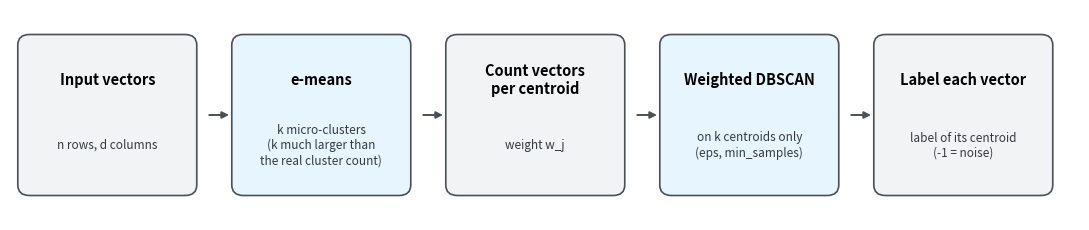

Recreate this plot in Python. (Note: this script raises an exception after producing the figure.)
# /// script
# requires-python = ">=3.12"
# dependencies = ["matplotlib"]
# ///
"""Draw the two-stage pipeline diagram: e-means micro-clusters, then weighted DBSCAN."""
import pathlib
import matplotlib
matplotlib.use("Agg")
import matplotlib.pyplot as plt
from matplotlib.patches import FancyBboxPatch

steps = [("Input vectors", "n rows, d columns"),
         ("e-means", "k micro-clusters\n(k much larger than\nthe real cluster count)"),
         ("Count vectors\nper centroid", "weight w_j"),
         ("Weighted DBSCAN", "on k centroids only\n(eps, min_samples)"),
         ("Label each vector", "label of its centroid\n(-1 = noise)")]
fig, ax = plt.subplots(figsize=(11, 2.4))
ax.set_xlim(0, len(steps) * 2.2); ax.set_ylim(0, 2.4); ax.axis("off")
for i, (title, sub) in enumerate(steps):
    x = i * 2.2 + 0.1
    ax.add_patch(FancyBboxPatch((x, 0.3), 1.8, 1.8, boxstyle="round,pad=0.02,rounding_size=0.12",
                                fc="#e7f5ff" if i in (1, 3) else "#f1f3f5", ec="#495057", lw=1.2))
    ax.text(x + 0.9, 1.6, title, ha="center", va="center", fontsize=10.5, weight="bold")
    ax.text(x + 0.9, 0.85, sub, ha="center", va="center", fontsize=8.5, color="#343a40")
    if i < len(steps) - 1:
        ax.annotate("", xy=(x + 2.18, 1.2), xytext=(x + 1.92, 1.2),
                    arrowprops=dict(arrowstyle="-|>", color="#495057", lw=1.4))
fig.tight_layout()
out = pathlib.Path(__file__).parent / "img" / "pipeline.png"
fig.savefig(out, dpi=80, bbox_inches="tight")
